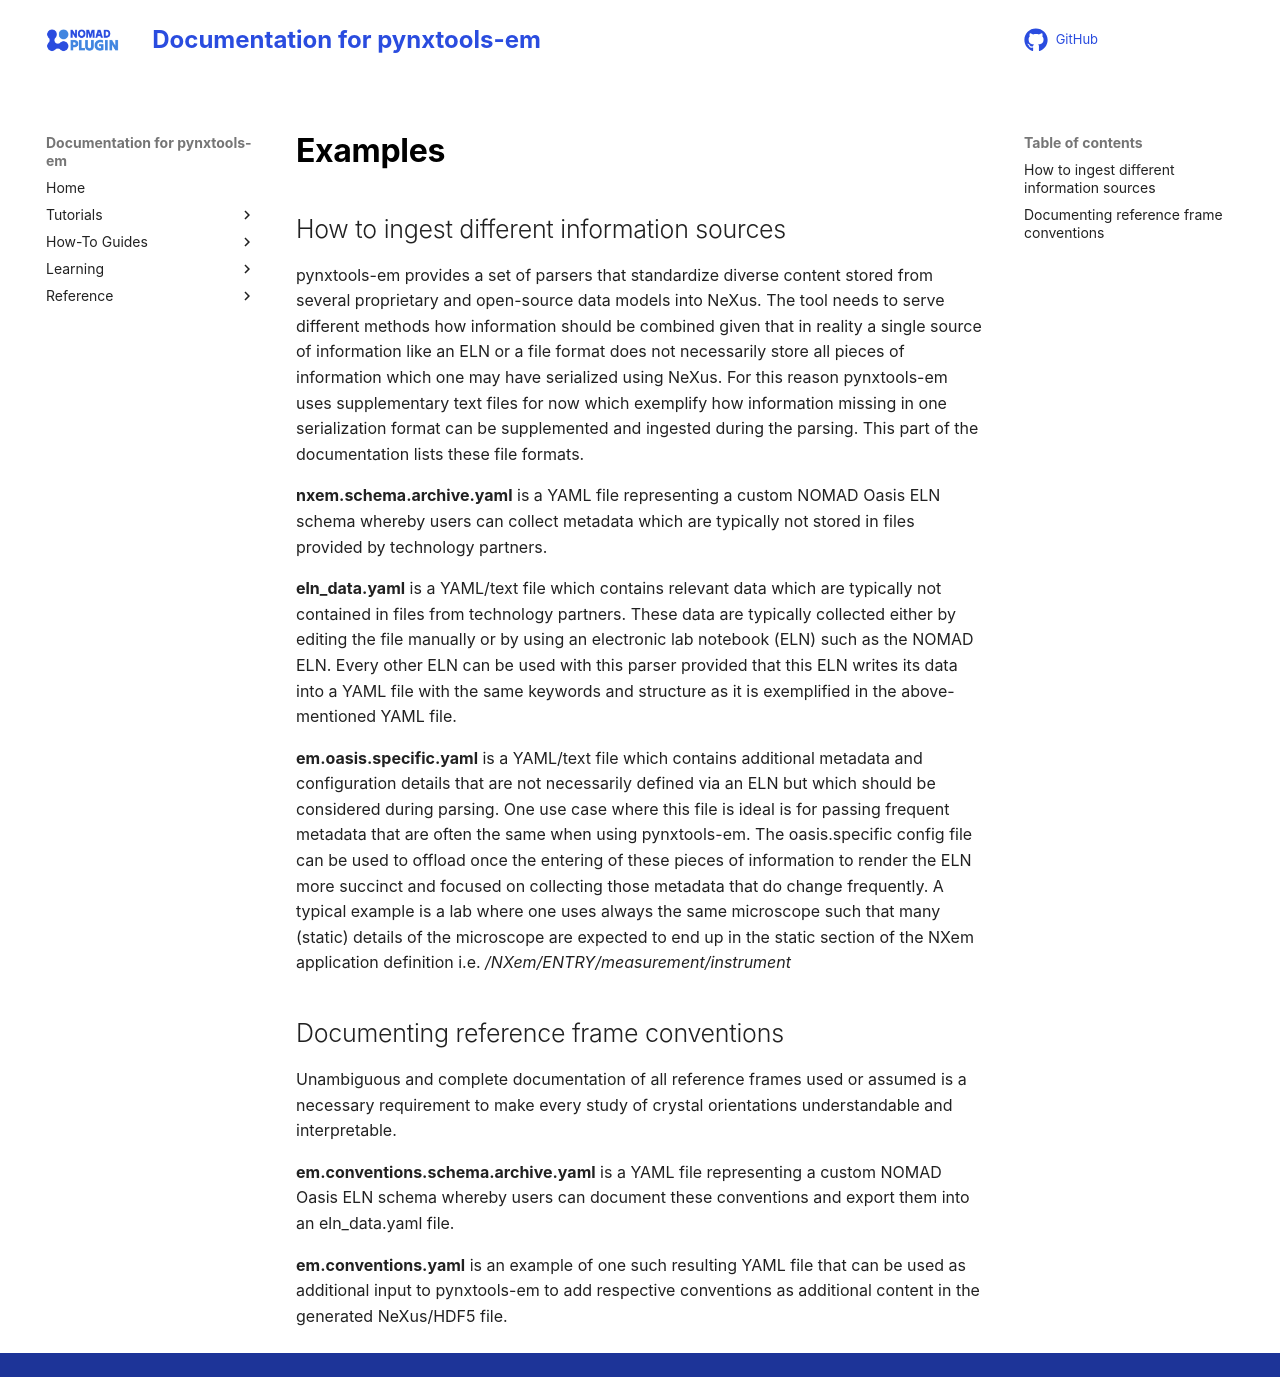

repository: FAIRmat-NFDI/pynxtools-em · page: tutorial/examples.html · generator: mkdocs

## How to ingest different information sources
pynxtools-em provides a set of parsers that standardize diverse content stored from several proprietary and open-source data models into NeXus.
The tool needs to serve different methods how information should be combined given that in reality a single source of information like an
ELN or a file format does not necessarily store all pieces of information which one may have serialized using NeXus.
For this reason pynxtools-em uses supplementary text files for now which exemplify how information missing in one serialization format
can be supplemented and ingested during the parsing. This part of the documentation lists these file formats.

<!--**Write.NXem.Example.1.ipynb** provides an example how the pynxtools-em parser can be used as a standalone tool for converting
data and metadata from different sources into an HDF5 file that follows the NeXus application definition NXem.-->

**nxem.schema.archive.yaml** is a YAML file representing a custom NOMAD Oasis ELN schema whereby users can collect metadata
which are typically not stored in files provided by technology partners.

**eln_data.yaml** is a YAML/text file which contains relevant data which are typically not contained in files from technology partners.
These data are typically collected either by editing the file manually or by using an electronic lab notebook (ELN) such as the NOMAD ELN.
Every other ELN can be used with this parser provided that this ELN writes its data into a YAML file with the same keywords and
structure as it is exemplified in the above-mentioned YAML file.

**em.oasis.specific.yaml** is a YAML/text file which contains additional metadata and configuration details that are not necessarily
defined via an ELN but which should be considered during parsing. One use case where this file is ideal is for passing frequent metadata
that are often the same when using pynxtools-em. The oasis.specific config file can be used to offload once the entering of these
pieces of information to render the ELN more succinct and focused on collecting those metadata that do change frequently.
A typical example is a lab where one uses always the same microscope such that many (static) details of the microscope are expected
to end up in the static section of the NXem application definition i.e. */NXem/ENTRY/measurement/instrument*

## Documenting reference frame conventions
Unambiguous and complete documentation of all reference frames used or assumed is a necessary requirement to make every study
of crystal orientations understandable and interpretable.

**em.conventions.schema.archive.yaml** is a YAML file representing a custom NOMAD Oasis ELN schema whereby users can document these conventions
and export them into an eln_data.yaml file.

**em.conventions.yaml** is an example of one such resulting YAML file that can be used as additional input to pynxtools-em
to add respective conventions as additional content in the generated NeXus/HDF5 file.
